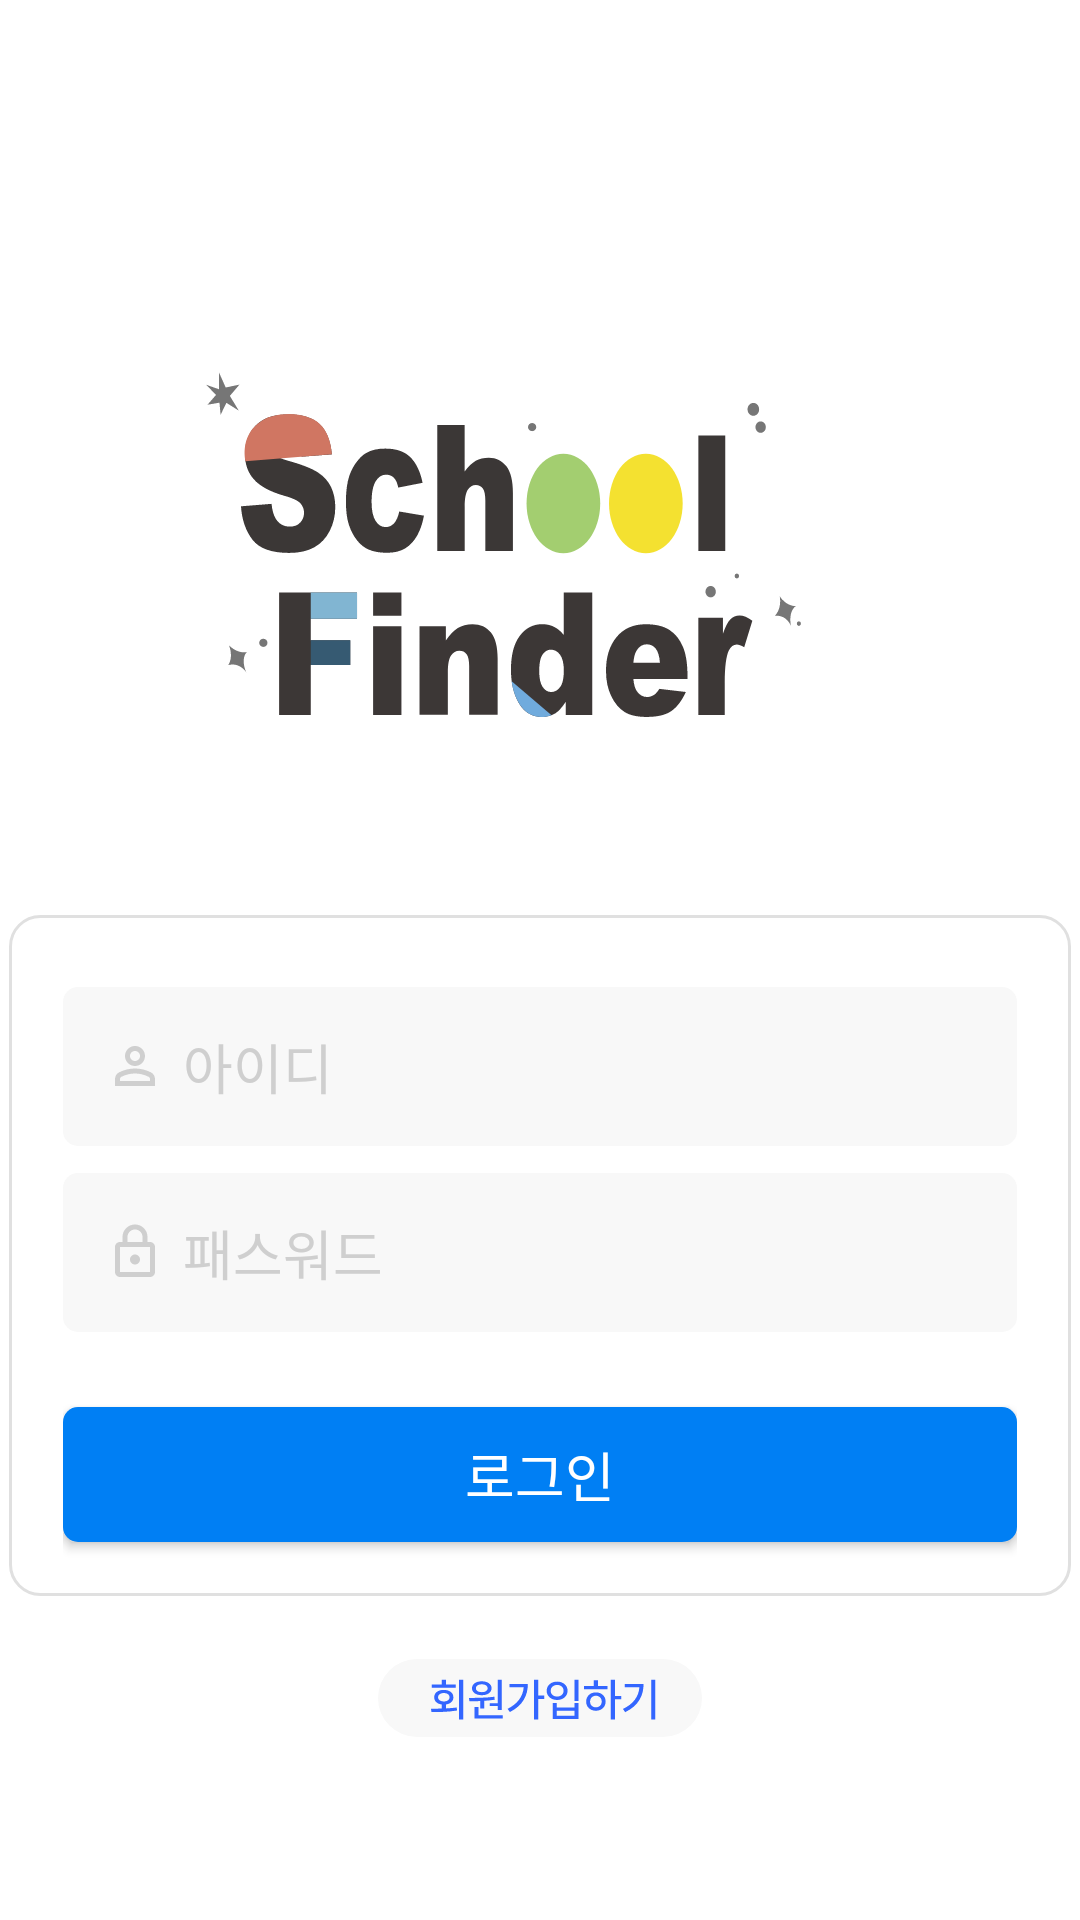

Write the Android layout XML for this screen, with the resource values it uses.
<!-- AndroidManifest.xml: application theme Theme.School_finder -->
<!-- res/layout/activity_main.xml -->
<?xml version="1.0" encoding="utf-8"?>
<androidx.constraintlayout.widget.ConstraintLayout xmlns:android="http://schemas.android.com/apk/res/android"
    xmlns:app="http://schemas.android.com/apk/res-auto"
    xmlns:tools="http://schemas.android.com/tools"
    android:layout_width="match_parent"
    android:background="#FFF"
    android:layout_height="match_parent"
    tools:context=".MainActivity">

    <ImageView
        android:id="@+id/logo"
        android:layout_width="wrap_content"
        android:layout_height="wrap_content"
        android:background="@drawable/logo"
        app:layout_constraintStart_toStartOf="parent"
        app:layout_constraintEnd_toEndOf="parent"
        app:layout_constraintTop_toTopOf="parent"
        android:layout_marginTop="124dp"/>

    <LinearLayout
        android:id="@+id/loginbox"
        android:background="@drawable/bx_idpw"
        android:orientation="vertical"
        android:layout_width="354dp"
        android:layout_height="227dp"
        app:layout_constraintStart_toStartOf="parent"
        app:layout_constraintEnd_toEndOf="parent"
        app:layout_constraintTop_toBottomOf="@id/logo"
        android:layout_marginTop="62dp"
        android:paddingStart="18dp"
        android:paddingEnd="18dp"
        android:paddingTop="24dp"
        >
        <EditText
            android:layout_width="match_parent"
            android:layout_height="53dp"
            android:background="@drawable/et_graybox"
            android:hint="아이디"
            android:textColorHint="#CFCFCF"
            android:fontFamily="@font/suitmedium"
            android:drawableLeft="@drawable/person"
            android:drawablePadding="6dp"
            android:paddingStart="14dp"
            />
        <EditText
            android:layout_marginTop="9dp"
            android:layout_width="match_parent"
            android:layout_height="53dp"
            android:background="@drawable/et_graybox"
            android:hint="패스워드"
            android:paddingStart="14dp"
            android:drawableLeft="@drawable/lock"
            android:drawablePadding="6dp"
            android:textColorHint="#CFCFCF"
            android:fontFamily="@font/suitmedium"
            />

        <Button
            android:layout_marginTop="25dp"
            android:layout_width="match_parent"
            android:layout_height="45dp"
            android:textSize="18dp"
            android:background="@drawable/bt_login"
            android:textColor="@color/white"
            android:fontFamily="@font/suitsemi"
            android:text="로그인" />


    </LinearLayout>
    <ImageView
        android:layout_width="wrap_content"
        android:layout_height="wrap_content"
        android:background="@drawable/register"
        app:layout_constraintStart_toStartOf="parent"
        app:layout_constraintEnd_toEndOf="parent"
        app:layout_constraintTop_toBottomOf="@id/loginbox"
        android:layout_marginTop="21dp"/>



</androidx.constraintlayout.widget.ConstraintLayout>
<!-- resources referenced by this layout -->
<resources>
  <!-- drawable bt_login (drawable) -->
  <?xml version="1.0" encoding="utf-8"?>
  <shape xmlns:android="http://schemas.android.com/apk/res/android">
      <solid
          android:color="#007FF4" />
      <corners
          android:radius="5dp"/>
  </shape>
  <!-- drawable bx_idpw (drawable) -->
  <?xml version="1.0" encoding="utf-8"?>
  <shape xmlns:android="http://schemas.android.com/apk/res/android">
      <corners
          android:radius="10dp"/>
      <stroke
          android:width="1dp"
          android:color="#E0E0E0"/>
  
  </shape>
  <!-- drawable et_graybox (drawable) -->
  <?xml version="1.0" encoding="utf-8"?>
  <shape xmlns:android="http://schemas.android.com/apk/res/android">
  
      <solid
          android:color="#F8F8F8"/>
      <corners
          android:radius="5dp"/>
  </shape>
  <!-- drawable lock (drawable) -->
  <vector xmlns:android="http://schemas.android.com/apk/res/android"
      android:width="20dp"
      android:height="20dp"
      android:viewportWidth="20"
      android:viewportHeight="20">
    <group>
      <clip-path
          android:pathData="M0,0h20v20h-20z"/>
      <path
          android:pathData="M5,18.333C4.542,18.333 4.149,18.17 3.823,17.844C3.496,17.517 3.333,17.125 3.333,16.667V8.333C3.333,7.875 3.496,7.483 3.823,7.156C4.149,6.83 4.542,6.667 5,6.667H5.833V5C5.833,3.847 6.24,2.865 7.052,2.052C7.865,1.24 8.847,0.833 10,0.833C11.153,0.833 12.135,1.24 12.948,2.052C13.76,2.865 14.167,3.847 14.167,5V6.667H15C15.458,6.667 15.851,6.83 16.177,7.156C16.503,7.483 16.667,7.875 16.667,8.333V16.667C16.667,17.125 16.503,17.517 16.177,17.844C15.851,18.17 15.458,18.333 15,18.333H5ZM5,16.667H15V8.333H5V16.667ZM10,14.167C10.458,14.167 10.851,14.004 11.177,13.677C11.503,13.351 11.667,12.958 11.667,12.5C11.667,12.042 11.503,11.649 11.177,11.323C10.851,10.997 10.458,10.833 10,10.833C9.542,10.833 9.149,10.997 8.823,11.323C8.496,11.649 8.333,12.042 8.333,12.5C8.333,12.958 8.496,13.351 8.823,13.677C9.149,14.004 9.542,14.167 10,14.167ZM7.5,6.667H12.5V5C12.5,4.306 12.257,3.715 11.771,3.229C11.285,2.743 10.694,2.5 10,2.5C9.305,2.5 8.715,2.743 8.229,3.229C7.743,3.715 7.5,4.306 7.5,5V6.667Z"
          android:fillColor="#CFCFCF"/>
    </group>
  </vector>
  <!-- drawable person (drawable) -->
  <vector xmlns:android="http://schemas.android.com/apk/res/android"
      android:width="20dp"
      android:height="20dp"
      android:viewportWidth="20"
      android:viewportHeight="20">
    <group>
      <clip-path
          android:pathData="M0,0h20v20h-20z"/>
      <path
          android:pathData="M10,10C9.083,10 8.299,9.673 7.646,9.021C6.993,8.368 6.667,7.583 6.667,6.666C6.667,5.75 6.993,4.965 7.646,4.312C8.299,3.659 9.083,3.333 10,3.333C10.917,3.333 11.702,3.659 12.354,4.312C13.007,4.965 13.333,5.75 13.333,6.666C13.333,7.583 13.007,8.368 12.354,9.021C11.702,9.673 10.917,10 10,10ZM3.333,16.666V14.333C3.333,13.861 3.455,13.427 3.698,13.031C3.941,12.635 4.264,12.333 4.667,12.125C5.528,11.694 6.403,11.371 7.292,11.156C8.181,10.941 9.083,10.833 10,10.833C10.917,10.833 11.82,10.941 12.708,11.156C13.597,11.371 14.472,11.694 15.333,12.125C15.736,12.333 16.059,12.635 16.302,13.031C16.545,13.427 16.667,13.861 16.667,14.333V16.666H3.333ZM5,15H15V14.333C15,14.18 14.962,14.041 14.886,13.916C14.809,13.791 14.708,13.694 14.583,13.625C13.833,13.25 13.077,12.968 12.313,12.781C11.549,12.593 10.778,12.5 10,12.5C9.222,12.5 8.452,12.593 7.688,12.781C6.924,12.968 6.167,13.25 5.417,13.625C5.292,13.694 5.191,13.791 5.115,13.916C5.038,14.041 5,14.18 5,14.333V15ZM10,8.333C10.458,8.333 10.851,8.17 11.177,7.843C11.504,7.517 11.667,7.125 11.667,6.666C11.667,6.208 11.504,5.816 11.177,5.489C10.851,5.163 10.458,5 10,5C9.542,5 9.149,5.163 8.823,5.489C8.497,5.816 8.333,6.208 8.333,6.666C8.333,7.125 8.497,7.517 8.823,7.843C9.149,8.17 9.542,8.333 10,8.333Z"
          android:fillColor="#CFCFCF"/>
    </group>
  </vector>
  <style name="Theme.School_finder" parent="Base.Theme.School_finder" />
  <style name="Base.Theme.School_finder" parent="Theme.AppCompat.DayNight.NoActionBar">
          
          
      </style>
  <!-- not gathered from this repository: default colours our renderer supplied (Android Studio template values) -->
  <color name="white">#FFFFFFFF</color>
</resources>
